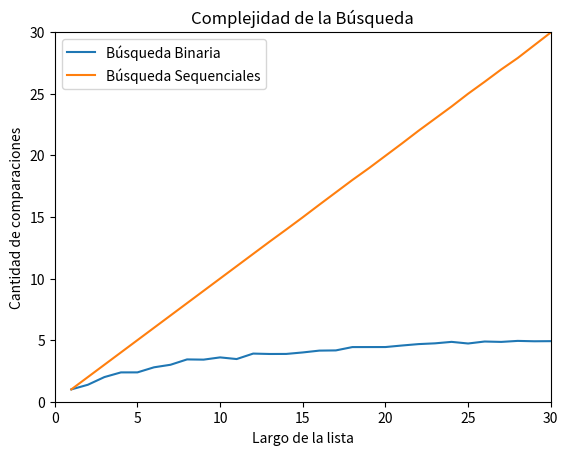

Python code for this plot:
import random
import numpy as np
from matplotlib import pyplot as plt


def busqueda_binaria_comps(lista, x, verbose = False):
    '''Búsqueda binaria
    Precondición: la lista está ordenada
    Devuelve -1 si x no está en lista;
    Devuelve p tal que lista[p] == x, si x está en lista
    '''
    if verbose:
        print(f'[DEBUG] izq |der |medio')
    pos = -1 # Inicializo respuesta, el valor no fue encontrado
    izq = 0
    der = len(lista) - 1
    comps = 0
    while izq <= der:
        medio = (izq + der) // 2
        comps += 1
        if verbose:
            print(f'[DEBUG] {izq:3d} |{der:>3d} |{medio:3d}')
        if lista[medio] == x:
            pos = medio     # elemento encontrado!
        if lista[medio] > x:
            der = medio - 1 # descarto mitad derecha
        else:               # if lista[medio] < x:
            izq = medio + 1 # descarto mitad izquierda
    return pos, comps


def generar_lista(n, m):
    l = random.sample(range(m), k = n)
    l.sort()
    return l

def generar_elemento(m):
    return random.randint(0, m-1)

def busqueda_secuencial_comps(lista, x):
    '''Si x está en la lista devuelve el índice de su primera aparición,
    de lo contrario devuelve -1. Además devuelve la cantidad de comparaciones
    que hace la función.
    '''
    comps = 0 # inicializo en cero la cantidad de comparaciones
    pos = -1
    for i,z in enumerate(lista):
        comps += 1 # sumo la comparación que estoy por hacer
        if z == x:
            pos = i
            break
    return pos, comps

def experimento_secuencial_promedio(lista, m, k):
    comps_tot = 0
    for i in range(k):
        x = generar_elemento(m)
        comps_tot += busqueda_secuencial_comps(lista,x)[1]

    comps_prom = comps_tot / k
    return comps_prom

def experimento_binario_promedio(lista, m, k):
    comps_total = 0
    for i in range(k):
        x = generar_elemento(m)
        comps_total += busqueda_binaria_comps(lista, x, verbose = False)[1]
    return comps_total/k


def graficar_bbin_vs_bseq(m, k):
    largos = np.arange(256) + 1  # estos son los largos de listas que voy a usar
    comps_promedio = {"binario": np.zeros(256), "sequenciales": np.zeros(256)}  # aca guardo el promedio de comparaciones sobre una lista de largo i, para i entre 1 y 256.
    for i, n in enumerate(largos):
        lista = generar_lista(n, m) # genero lista de largo n
        comps_promedio["sequenciales"][i] = experimento_secuencial_promedio(lista, m, k)
        comps_promedio["binario"][i] = experimento_binario_promedio(lista, m, k)

    figure, axes = plt.subplots()
    axes.plot(largos, comps_promedio["binario"], label='Búsqueda Binaria')
    axes.plot(largos, comps_promedio["sequenciales"], label='Búsqueda Sequenciales')
    plt.xlabel("Largo de la lista")
    plt.ylabel("Cantidad de comparaciones")
    plt.title("Complejidad de la Búsqueda")
    plt.xlim([0, 30])
    plt.ylim([0, 30])
    axes.legend()
    plt.show()

m = 10000
k = 1000

graficar_bbin_vs_bseq(m, k)
